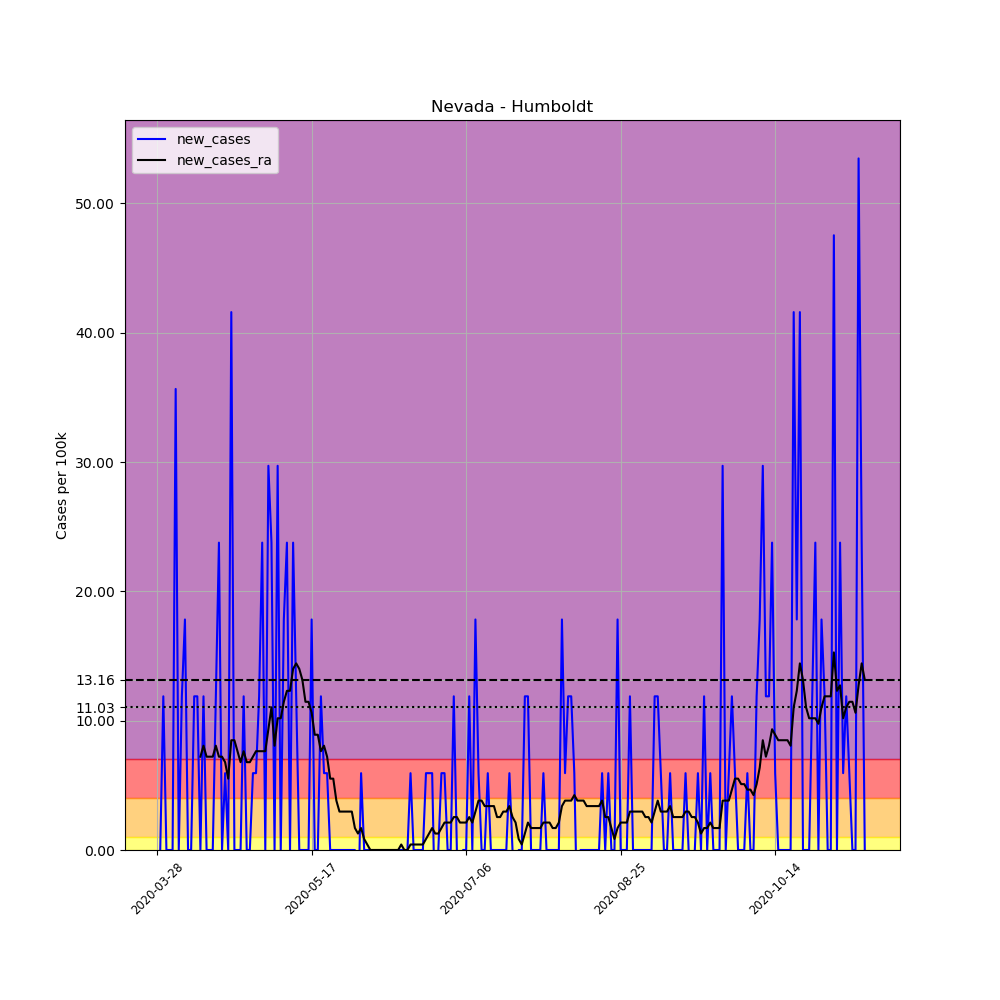

Source data for this figure (header and first rows):
, date, county, state, fips, cases, deaths, COUNTY, STNAME, CTYNAME, POPESTIMATE2019, per_100k, new_cases, new_cases_ra
429992, 2020-03-28, Humboldt, Nevada, 32013, 1, 0, 13, Nevada, Humboldt, 16831, 5.941, , 
429993, 2020-03-29, Humboldt, Nevada, 32013, 1, 0, 13, Nevada, Humboldt, 16831, 5.941, 0.0, 
429994, 2020-03-30, Humboldt, Nevada, 32013, 3, 0, 13, Nevada, Humboldt, 16831, 17.82, 11.88, 
429995, 2020-03-31, Humboldt, Nevada, 32013, 3, 0, 13, Nevada, Humboldt, 16831, 17.82, 0.0, 
429996, 2020-04-01, Humboldt, Nevada, 32013, 3, 0, 13, Nevada, Humboldt, 16831, 17.82, 0.0, 
429997, 2020-04-02, Humboldt, Nevada, 32013, 3, 0, 13, Nevada, Humboldt, 16831, 17.82, 0.0, 
429998, 2020-04-03, Humboldt, Nevada, 32013, 9, 0, 13, Nevada, Humboldt, 16831, 53.47, 35.65, 
429999, 2020-04-04, Humboldt, Nevada, 32013, 9, 0, 13, Nevada, Humboldt, 16831, 53.47, 0.0, 
430000, 2020-04-05, Humboldt, Nevada, 32013, 11, 0, 13, Nevada, Humboldt, 16831, 65.36, 11.88, 
430001, 2020-04-06, Humboldt, Nevada, 32013, 14, 0, 13, Nevada, Humboldt, 16831, 83.18, 17.82, 
430002, 2020-04-07, Humboldt, Nevada, 32013, 14, 0, 13, Nevada, Humboldt, 16831, 83.18, 0.0, 
430003, 2020-04-08, Humboldt, Nevada, 32013, 14, 0, 13, Nevada, Humboldt, 16831, 83.18, 0.0, 
430004, 2020-04-09, Humboldt, Nevada, 32013, 16, 0, 13, Nevada, Humboldt, 16831, 95.06, 11.88, 
430005, 2020-04-10, Humboldt, Nevada, 32013, 18, 0, 13, Nevada, Humboldt, 16831, 106.9, 11.88, 
430006, 2020-04-11, Humboldt, Nevada, 32013, 18, 0, 13, Nevada, Humboldt, 16831, 106.9, 0.0, 7.215
430007, 2020-04-12, Humboldt, Nevada, 32013, 20, 0, 13, Nevada, Humboldt, 16831, 118.8, 11.88, 8.063
430008, 2020-04-13, Humboldt, Nevada, 32013, 20, 0, 13, Nevada, Humboldt, 16831, 118.8, 0.0, 7.215
430009, 2020-04-14, Humboldt, Nevada, 32013, 20, 1, 13, Nevada, Humboldt, 16831, 118.8, 0.0, 7.215
430010, 2020-04-15, Humboldt, Nevada, 32013, 20, 1, 13, Nevada, Humboldt, 16831, 118.8, 0.0, 7.215
430011, 2020-04-16, Humboldt, Nevada, 32013, 22, 1, 13, Nevada, Humboldt, 16831, 130.7, 11.88, 8.063
430012, 2020-04-17, Humboldt, Nevada, 32013, 26, 1, 13, Nevada, Humboldt, 16831, 154.5, 23.77, 7.215
430013, 2020-04-18, Humboldt, Nevada, 32013, 26, 2, 13, Nevada, Humboldt, 16831, 154.5, 0.0, 7.215
430014, 2020-04-19, Humboldt, Nevada, 32013, 27, 2, 13, Nevada, Humboldt, 16831, 160.4, 5.941, 6.79
430015, 2020-04-20, Humboldt, Nevada, 32013, 27, 2, 13, Nevada, Humboldt, 16831, 160.4, 0.0, 5.517
430016, 2020-04-21, Humboldt, Nevada, 32013, 34, 2, 13, Nevada, Humboldt, 16831, 202, 41.59, 8.488
430017, 2020-04-22, Humboldt, Nevada, 32013, 34, 2, 13, Nevada, Humboldt, 16831, 202, 0.0, 8.488
430018, 2020-04-23, Humboldt, Nevada, 32013, 34, 2, 13, Nevada, Humboldt, 16831, 202, 0.0, 7.639
430019, 2020-04-24, Humboldt, Nevada, 32013, 34, 2, 13, Nevada, Humboldt, 16831, 202, 0.0, 6.79
430020, 2020-04-25, Humboldt, Nevada, 32013, 36, 2, 13, Nevada, Humboldt, 16831, 213.9, 11.88, 7.639
430021, 2020-04-26, Humboldt, Nevada, 32013, 36, 2, 13, Nevada, Humboldt, 16831, 213.9, 0.0, 6.79
430022, 2020-04-27, Humboldt, Nevada, 32013, 36, 2, 13, Nevada, Humboldt, 16831, 213.9, 0.0, 6.79
430023, 2020-04-28, Humboldt, Nevada, 32013, 37, 2, 13, Nevada, Humboldt, 16831, 219.8, 5.941, 7.215
430024, 2020-04-29, Humboldt, Nevada, 32013, 38, 2, 13, Nevada, Humboldt, 16831, 225.8, 5.941, 7.639
430025, 2020-04-30, Humboldt, Nevada, 32013, 40, 2, 13, Nevada, Humboldt, 16831, 237.7, 11.88, 7.639
430026, 2020-05-01, Humboldt, Nevada, 32013, 44, 2, 13, Nevada, Humboldt, 16831, 261.4, 23.77, 7.639
430027, 2020-05-02, Humboldt, Nevada, 32013, 44, 2, 13, Nevada, Humboldt, 16831, 261.4, 0.0, 7.639
430028, 2020-05-03, Humboldt, Nevada, 32013, 49, 3, 13, Nevada, Humboldt, 16831, 291.1, 29.71, 9.337
430029, 2020-05-04, Humboldt, Nevada, 32013, 53, 3, 13, Nevada, Humboldt, 16831, 314.9, 23.77, 11.03
430030, 2020-05-05, Humboldt, Nevada, 32013, 53, 3, 13, Nevada, Humboldt, 16831, 314.9, 0.0, 8.063
430031, 2020-05-06, Humboldt, Nevada, 32013, 58, 3, 13, Nevada, Humboldt, 16831, 344.6, 29.71, 10.19
430032, 2020-05-07, Humboldt, Nevada, 32013, 58, 3, 13, Nevada, Humboldt, 16831, 344.6, 0.0, 10.19
430033, 2020-05-08, Humboldt, Nevada, 32013, 61, 3, 13, Nevada, Humboldt, 16831, 362.4, 17.82, 11.46
430034, 2020-05-09, Humboldt, Nevada, 32013, 65, 3, 13, Nevada, Humboldt, 16831, 386.2, 23.77, 12.31
430035, 2020-05-10, Humboldt, Nevada, 32013, 65, 3, 13, Nevada, Humboldt, 16831, 386.2, 0.0, 12.31
430036, 2020-05-11, Humboldt, Nevada, 32013, 69, 3, 13, Nevada, Humboldt, 16831, 410, 23.77, 14
430037, 2020-05-12, Humboldt, Nevada, 32013, 71, 3, 13, Nevada, Humboldt, 16831, 421.8, 11.88, 14.43
430038, 2020-05-13, Humboldt, Nevada, 32013, 71, 3, 13, Nevada, Humboldt, 16831, 421.8, 0.0, 14
430039, 2020-05-14, Humboldt, Nevada, 32013, 71, 3, 13, Nevada, Humboldt, 16831, 421.8, 0.0, 13.16
430040, 2020-05-15, Humboldt, Nevada, 32013, 71, 3, 13, Nevada, Humboldt, 16831, 421.8, 0.0, 11.46
430041, 2020-05-16, Humboldt, Nevada, 32013, 71, 3, 13, Nevada, Humboldt, 16831, 421.8, 0.0, 11.46
430042, 2020-05-17, Humboldt, Nevada, 32013, 74, 3, 13, Nevada, Humboldt, 16831, 439.7, 17.82, 10.61
430043, 2020-05-18, Humboldt, Nevada, 32013, 74, 3, 13, Nevada, Humboldt, 16831, 439.7, 0.0, 8.912
430044, 2020-05-19, Humboldt, Nevada, 32013, 74, 3, 13, Nevada, Humboldt, 16831, 439.7, 0.0, 8.912
430045, 2020-05-20, Humboldt, Nevada, 32013, 76, 4, 13, Nevada, Humboldt, 16831, 451.5, 11.88, 7.639
430046, 2020-05-21, Humboldt, Nevada, 32013, 77, 4, 13, Nevada, Humboldt, 16831, 457.5, 5.941, 8.063
430047, 2020-05-22, Humboldt, Nevada, 32013, 78, 4, 13, Nevada, Humboldt, 16831, 463.4, 5.941, 7.215
430048, 2020-05-23, Humboldt, Nevada, 32013, 78, 4, 13, Nevada, Humboldt, 16831, 463.4, 0.0, 5.517
430049, 2020-05-24, Humboldt, Nevada, 32013, 78, 4, 13, Nevada, Humboldt, 16831, 463.4, 0.0, 5.517
430050, 2020-05-25, Humboldt, Nevada, 32013, 78, 4, 13, Nevada, Humboldt, 16831, 463.4, 0.0, 3.819
430051, 2020-05-26, Humboldt, Nevada, 32013, 78, 4, 13, Nevada, Humboldt, 16831, 463.4, 0.0, 2.971
... 170 more rows
